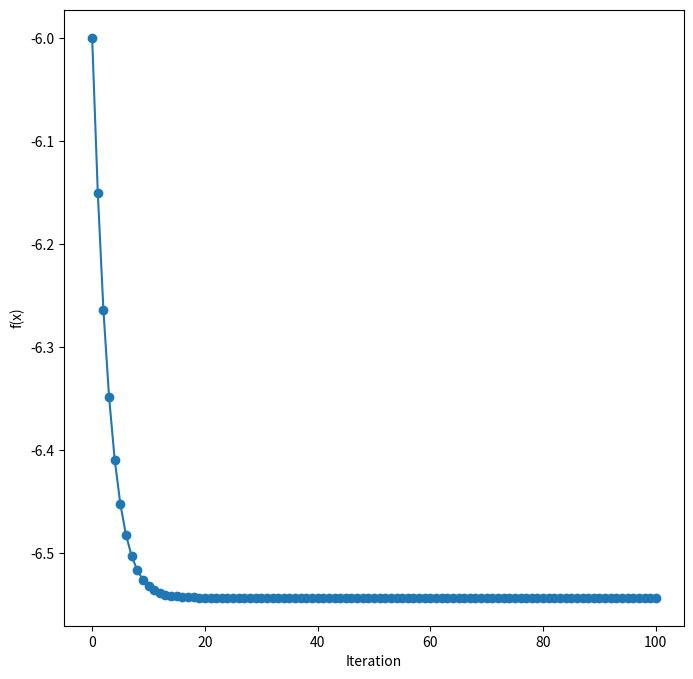
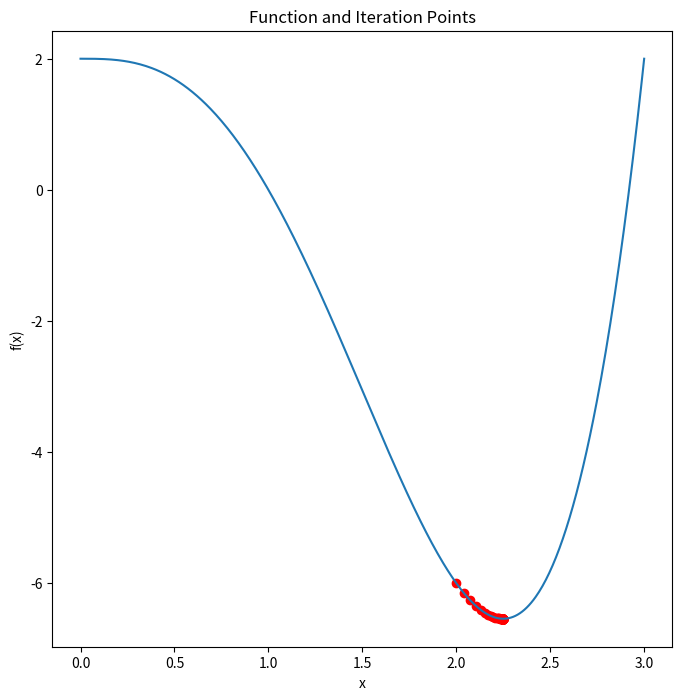

These charts were generated, in order, by the following Python code:
'''
1. 【优化问题】 使⽤梯度下降法求解函数 f(x)=x^4−3x^3+2 的最⼩值，并
可视化迭代过程（结合微积分与数值分析）。
'''

import matplotlib.pyplot as plt
import numpy as np

# 设置初始参数
x0 = 2   # 初始点
lr = 0.01   # 学习率
iter = 100   # 迭代次数
list_x = []   # 记录迭代过程中的 x 值

# 定义函数和导函数
def f(x):
    return x**4 - 3*x**3 + 2

def df(x):
    return 4*x**3 - 9*x**2

# 梯度下降法
x = x0
list_x.append(x)
for i in range(iter):
    x = x - lr*df(x)   # 更新参数
    list_x.append(x)   # 记录迭代过程中的x值用于可视化
print(f"最小值点: {x}")
print(f"最小值: {f(x)}")

# 可视化迭代过程
#横坐标为迭代次数，纵坐标为函数值，最终函数值收敛到最小值
plt.figure(1,figsize=(8,8))   
plt.plot(range(i+2), [f(x) for x in list_x], marker='o')
plt.xlabel('Iteration')
plt.ylabel('f(x)')
#绘制函数图像并标记迭代点
plt.figure(2,figsize=(8,8))
plt.plot(np.linspace(0,3,500),f(np.linspace(0,3,500)))
plt.scatter(list_x, [f(x) for x in list_x], color='red')  # 标记迭代点
plt.xlabel('x')
plt.ylabel('f(x)')
plt.title('Function and Iteration Points')
plt.show()
